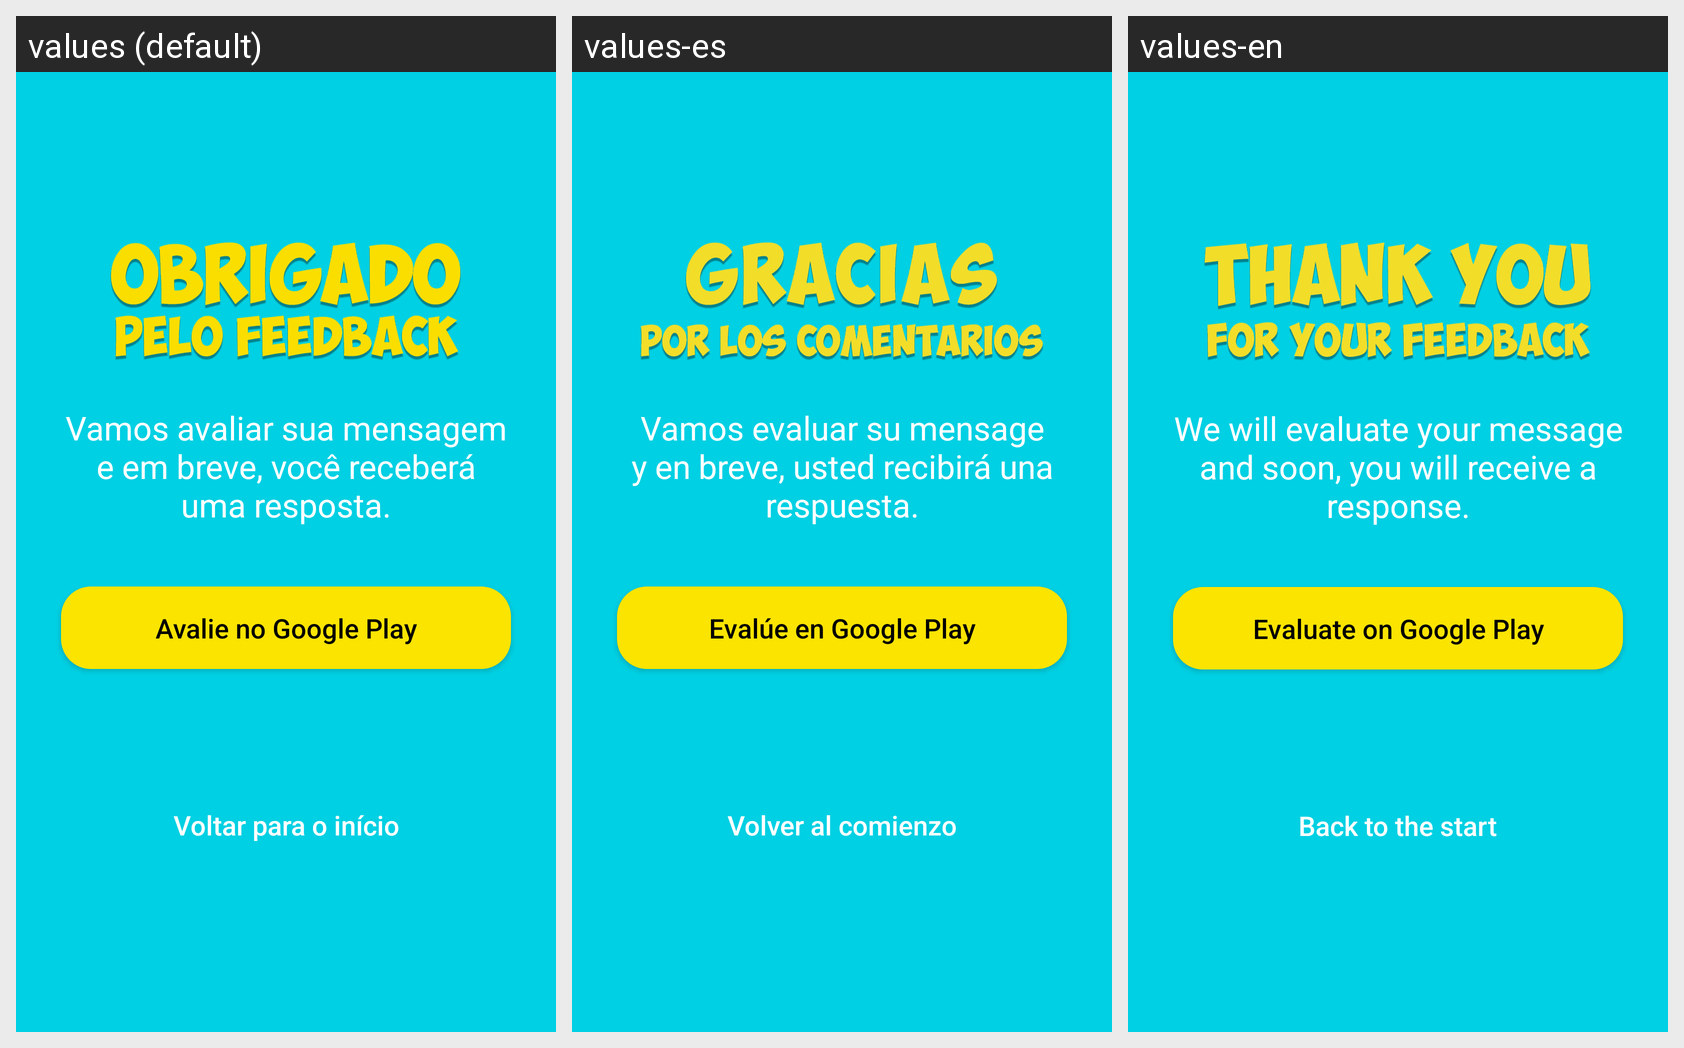

The same Android screen rendered under several of its app's locales, left to right. List the strings drawn on it with the default value and each locale's translation.
Android screen res/layout/fragment_feedback_result.xml rendered under 3 locales, left to right: values (default), values-es, values-en. Device: Nexus 5 (rendered at 1080×1920; each locale shown at half size, 540×960, under a caption strip naming it); theme AppTheme.
Strings drawn on this screen, with the default value and each locale's value (text and hints the layout hard-codes, and strings that could not be matched under every locale, appear in the picture but are not listed):

prompt_success_message_feedback
  values: Vamos avaliar sua mensagem e em breve, você receberá uma resposta.
  values-es: Vamos evaluar su mensage y en breve, usted recibirá una respuesta.
  values-en: We will evaluate your message and soon, you will receive a response.

prompt_evaluate_google_play
  values: Avalie no Google Play
  values-es: Evalúe en Google Play
  values-en: Evaluate on Google Play

label_back_start
  values: Voltar para o início
  values-es: Volver al comienzo
  values-en: Back to the start
